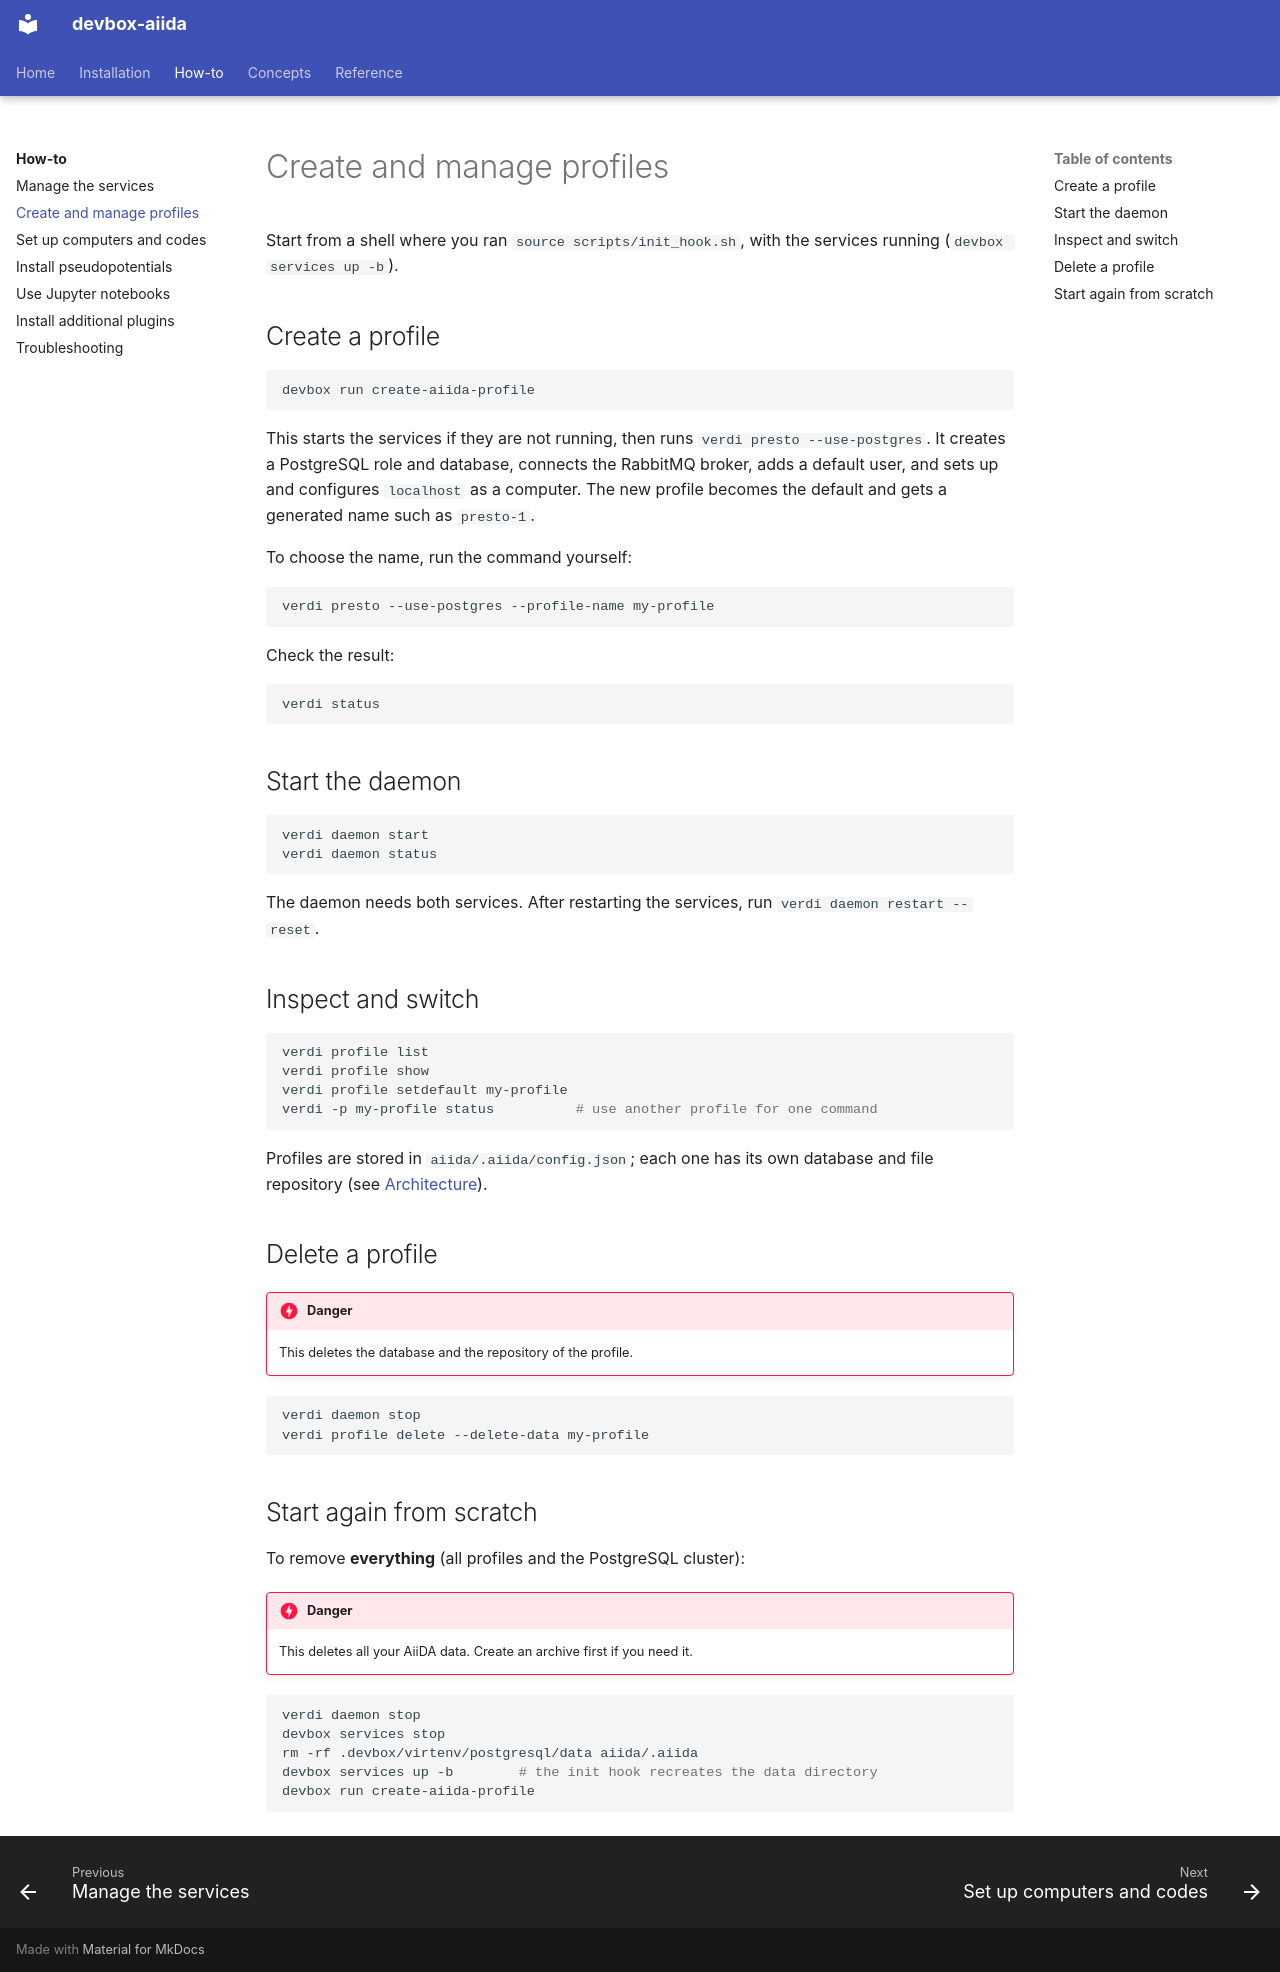

repository: mikibonacci/devbox-aiida · page: how-to/profiles/index.html · generator: mkdocs

# Create and manage profiles

Start from a shell where you ran `source scripts/init_hook.sh`, with the services running (`devbox services up -b`).

## Create a profile

```bash
devbox run create-aiida-profile
```

This starts the services if they are not running, then runs `verdi presto --use-postgres`. It creates a PostgreSQL role and database, connects the RabbitMQ broker, adds a default user, and sets up and configures `localhost` as a computer. The new profile becomes the default and gets a generated name such as `presto-1`.

To choose the name, run the command yourself:

```bash
verdi presto --use-postgres --profile-name my-profile
```

Check the result:

```bash
verdi status
```

## Start the daemon

```bash
verdi daemon start
verdi daemon status
```

The daemon needs both services. After restarting the services, run `verdi daemon restart --reset`.

## Inspect and switch

```bash
verdi profile list
verdi profile show
verdi profile setdefault my-profile
verdi -p my-profile status          # use another profile for one command
```

Profiles are stored in `aiida/.aiida/config.json`; each one has its own database and file repository (see [Architecture](../concepts/architecture.md#where-the-data-lives)).

## Delete a profile

!!! danger
    This deletes the database and the repository of the profile.

```bash
verdi daemon stop
verdi profile delete --delete-data my-profile
```

## Start again from scratch

To remove **everything** (all profiles and the PostgreSQL cluster):

!!! danger
    This deletes all your AiiDA data. Create an archive first if you need it.

```bash
verdi daemon stop
devbox services stop
rm -rf .devbox/virtenv/postgresql/data aiida/.aiida
devbox services up -b        # the init hook recreates the data directory
devbox run create-aiida-profile
```
